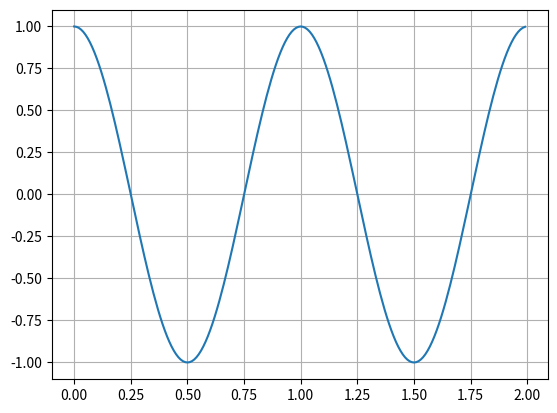

Here is the Python script that generated this plot:
# %%
# Début de cellule
print(1+3)  # commentaire en ligne
# %%
# Une autre cellule
print(2**3)  # commentaire en ligne

# %%
import numpy as np
import matplotlib.pyplot as plt

r = np.arange(0, 2, 0.01)
theta = np.cos(2 * np.pi * r)

fig, ax = plt.subplots()
ax.plot(r,theta)
ax.grid(True)
plt.show()
# %%
